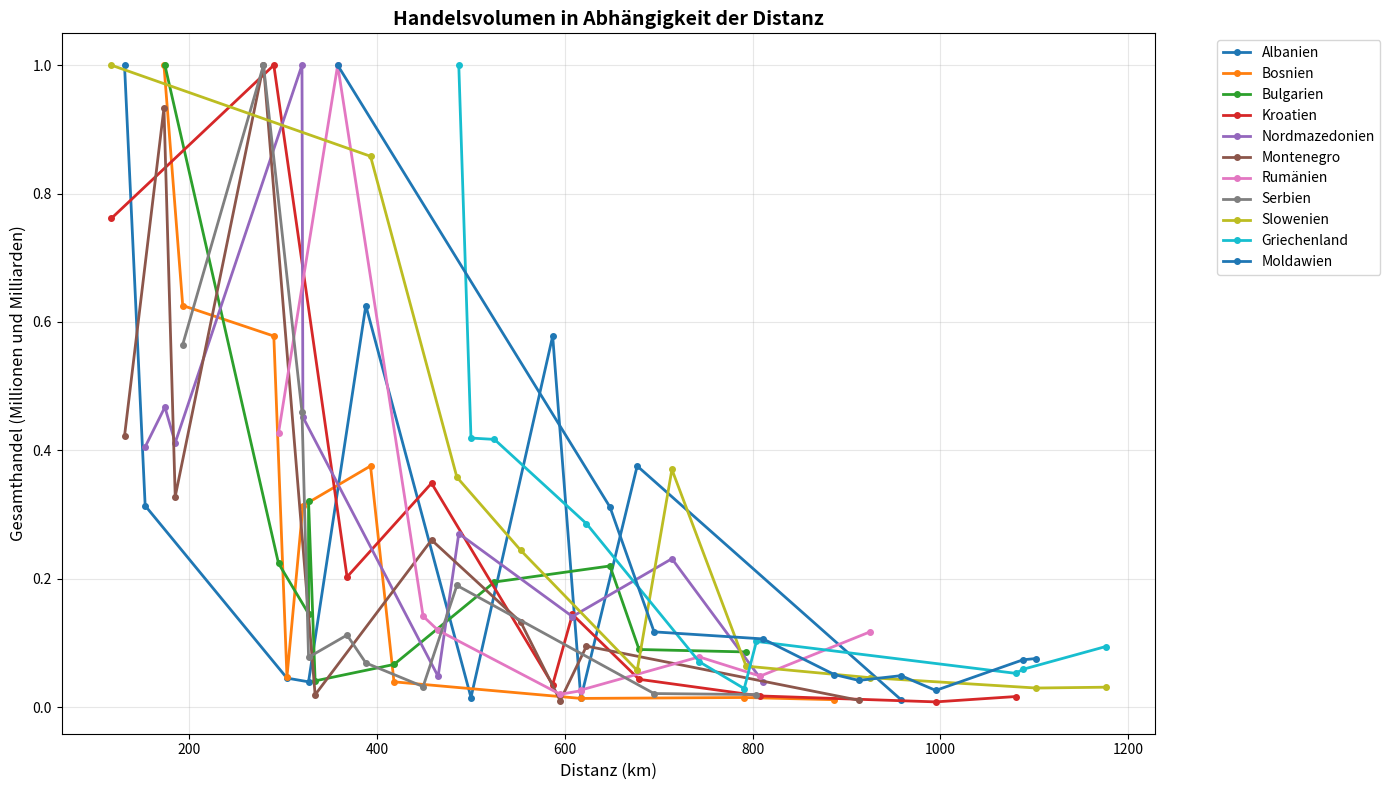
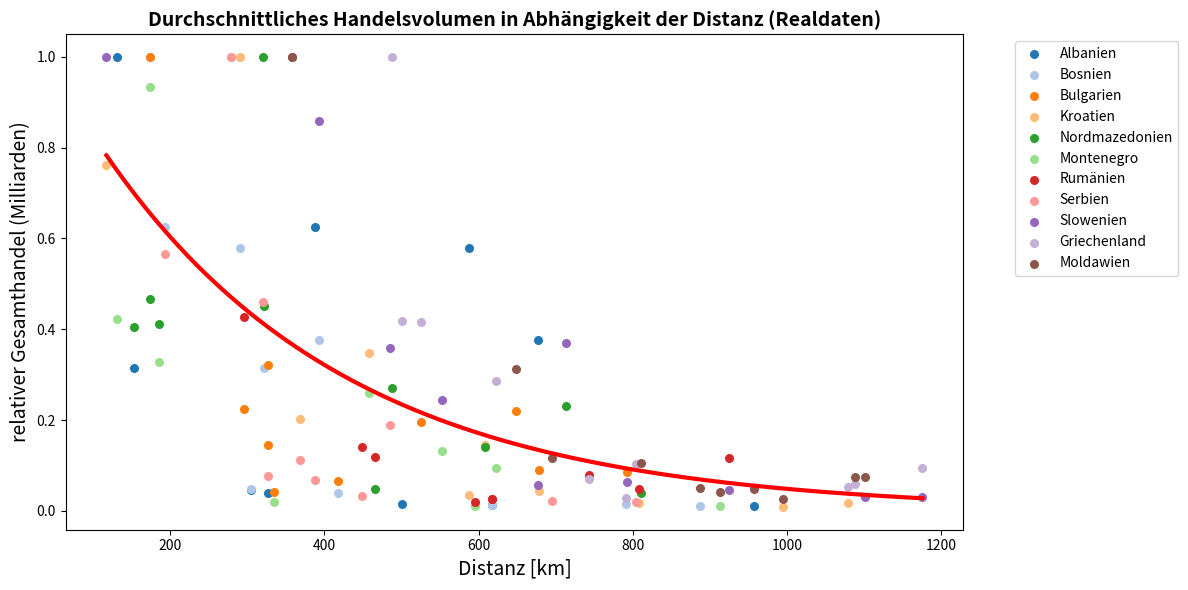

The matplotlib source for these figures, in order:
import numpy as np
import matplotlib.pyplot as plt
from scipy.optimize import curve_fit

bips = [27.18, 28.34, 122.211, 92.53, 16.69, 8, 382.8, 89.08, 72.49, 257.144, 18.2]

Gesamthandel = np.array([
    [0, 62869641, 236278458, 2617827455, 256359452, 391545338, 255931660, 2727614359, 1332965878, 189842340, 10409493],      # Albanien 
    [62869641, 0, 236278458, 2617827455, 256359452, 391545338, 255931660, 2727614359, 1332965878, 189842340, 10409493],      # Bosnien
    [329062549, 156706037, 0, 690811814, 1386488206, 27230582, 7125013542, 2374836843, 518251913, 4164373274, 332559004],    # Bulgarien
    [141700076, 4221016872, 790582633, 0, 359201092, 415713482, 998304881, 2691886435, 8220096009, 634991517, 22396827],     # Kroatien
    [214098518, 248724059, 1109725659, 253848342, 0, 64006207, 356663189, 1730372019, 325649838, 1351213639, 13943769],      # Nordmazedonien
    [123756098, 285198084, 25464614, 259840836, 59046876, 0, 42081397, 960593627, 103614668, 263814369, 2124952],            # Montenegro 
    [146198525, 146198525, 10526148114, 903520518, 402937957, 32474866, 0, 2546098776, 1716098020, 4063371753, 3671060032],  # Rumänien
    [368265709, 3145884205, 1868645351, 2043177500, 1508871560, 1572171916, 2415969590, 0, 2701924418, 993512263, 75964909], # Serbien
    [122363731, 1911830218, 614498797, 7274315286, 485771763, 153625357, 1382954138, 2508387553, 0, 629481311, 42709860],    # Slowenien
    [1295576799, 93280008, 5795775168, 554921154, 1897685806, 259994754, 3086150018, 1037693739, 778560032, 0, 122198050],   # Griechenland
    [9375447, 10113286, 267703808, 16981288, 12471916, 2346218, 2689597324, 73450158, 38622193, 133470695, 0]                # Moldawien
], dtype ='float64')

Distanz = np.array([
    [0, 304, 327, 587, 153, 131, 617, 388, 677, 500, 958], 
    [304, 0, 418, 290, 321, 173, 617, 193, 393, 791, 887], 
    [327, 418, 0, 679, 174, 334, 295, 327, 793, 525, 648],   
    [587, 290, 679, 0, 608, 458, 808, 368, 117, 1080, 995],
    [153, 321, 174, 608, 0, 185, 465, 320, 714, 487, 811], 
    [131, 173, 334, 458, 185, 0, 595, 279, 553, 623, 913], 
    [617, 617, 295, 808, 465, 595, 0, 449, 925, 743, 358], 
    [388, 193, 327, 368, 320, 279, 449, 0, 485, 804, 695], 
    [677, 393, 793, 117, 714, 553, 925, 485, 0, 1176, 1102],
    [500, 791, 525, 1080, 487, 623, 743, 804, 1176, 0, 1088],
    [958, 887, 648, 995, 811, 913, 358, 695, 1102, 1088, 0]
], dtype ='float64')

# Ländernamen für Legende 
laender = ['Albanien', 'Bosnien', 'Bulgarien', 'Kroatien', 'Nordmazedonien', 
           'Montenegro', 'Rumänien', 'Serbien', 'Slowenien', 'Griechenland', 
           'Moldawien']

x_all = []
y_all = []

# Plot erstellen
plt.figure(figsize=(14, 8))

for i in range(len(laender)): 

    x = Distanz[i]
    y = Gesamthandel[i]

    for k in range(0, len(laender)):
        y[k] /= bips[k] / bips[i] # relative Vergleichbarkeit trotz Größenunterschiede 

    m_val = max(y)

    for k in range(0, len(laender)): 
        y[k] /= m_val # Normierung der einzelnen Gesamthandelsdaten --> realtive Vergleichbarkeit 

    sort_idx = np.argsort(x) # Sortierung der Werte nach dem Index - so bleiben x und y zusammen 
    x_sorted = x[sort_idx]
    y_sorted = y[sort_idx]

    x_all.append(x_sorted)
    y_all.append(y_sorted)

    mask_1 = x_sorted > 0 
    x_sorted_1 = x_sorted[mask_1]
    y_sorted_1 = y_sorted[mask_1]

    plt.plot(x_sorted_1, y_sorted_1, marker='o', label=laender[i], linewidth=2, markersize=4) # hier schon plotten, damit jedes Land eine eigene Kurve bekommt 

plt.xlabel('Distanz (km)', fontsize=12)
plt.ylabel('Gesamthandel (Millionen und Milliarden)', fontsize=12)
plt.title('Handelsvolumen in Abhängigkeit der Distanz', fontsize=14, fontweight='bold')
plt.legend(bbox_to_anchor=(1.05, 1), loc='upper left', fontsize=10) #bbox_to_anchor - platziert Legende oben links (1.05 -> 5% vom Rand entfernt oder so )
plt.grid(True, alpha=0.3)
plt.tight_layout() # berechnet eigenständig die Abstände
plt.show()



x_all = np.concatenate(x_all)  
y_all = np.concatenate(y_all) # man braucht ein 1-Dimensionalen Array, um eine Funktion zu fitten

mask = x_all > 0
x_all = x_all[mask]
y_all = y_all[mask]

def exp_function(x, A, k): 
    return A * np.exp(k*x)

p0 = [1, 0.001]

parameter, abweichung = curve_fit(exp_function, x_all, y_all, p0=p0)

fit_A = parameter[0]
fit_k = parameter[1]

print(f"Parameter A: {fit_A}")
print(f"Parameter k: {fit_k}")

fit_y = exp_function(x_all, fit_A, fit_k)

plt.figure(figsize=(12, 6))

# Originaldatenpunkte
#plt.scatter(x_all, y_all, color='blue', alpha=0.5, s=30, label='Normierte Daten')

country_idx = []
for i in range(len(laender)):
    n = len(Distanz[i])
    idx = np.argsort(Distanz[i])
    mask = Distanz[i][idx] > 0
    country_idx.extend([i] * np.sum(mask))
country_idx = np.array(country_idx)

cmap = plt.get_cmap('tab20')

for i in range(len(laender)):
    mask_i = country_idx == i
    plt.scatter(
        x_all[mask_i],
        y_all[mask_i],
        alpha=1,
        s=30,
        color=cmap(i % 100),
        label=laender[i]
    )

# Gefittete Kurve
x_fit = np.linspace(min(x_all), max(x_all), 200)
y_fit = exp_function(x_fit, *parameter)

plt.plot(x_fit, y_fit, color='red', linewidth=3)
plt.xlabel("Distanz [km]", fontsize = 14 )
plt.ylabel("relativer Gesamthandel (Milliarden)", fontsize = 14)
plt.title("Durchschnittliches Handelsvolumen in Abhängigkeit der Distanz (Realdaten)", fontsize = 14, fontweight = "bold")
plt.legend(bbox_to_anchor=(1.05, 1), loc='upper left', fontsize=10)
plt.tight_layout()
plt.show()



